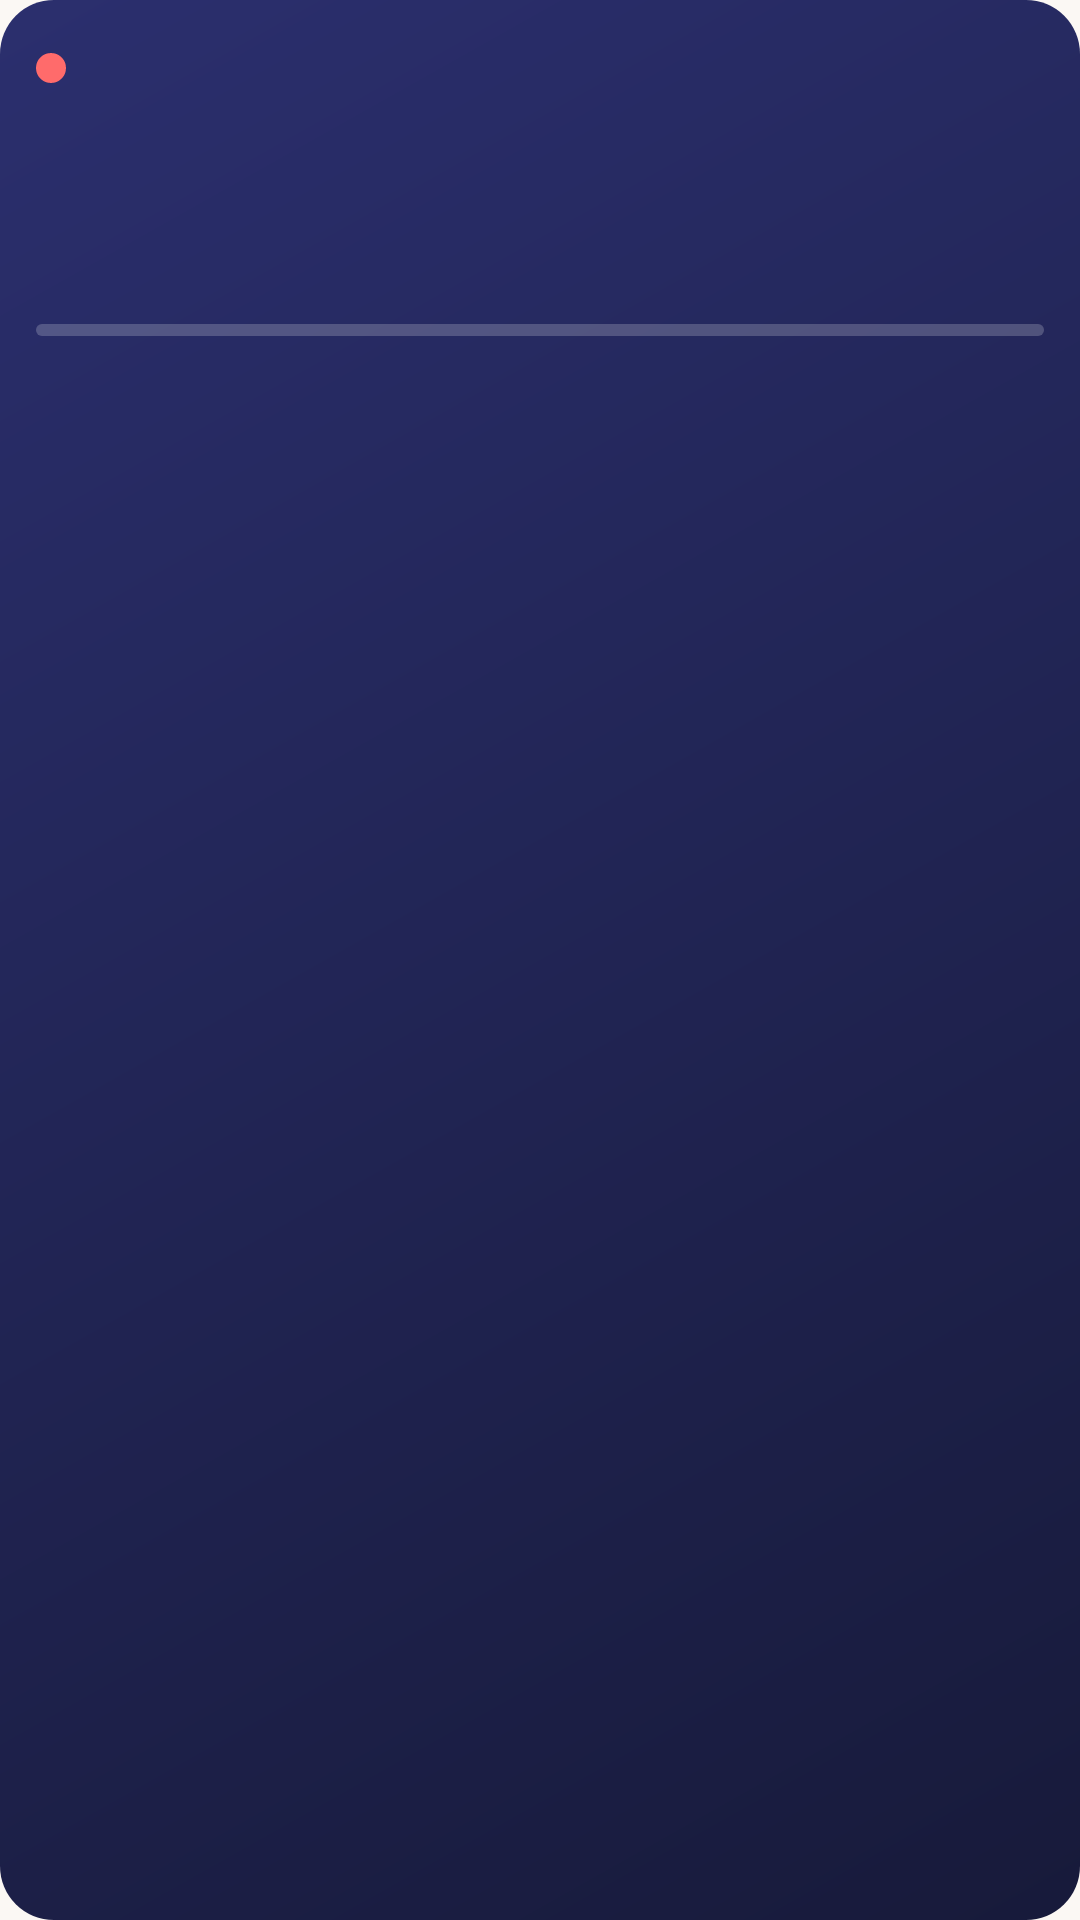

Produce the Android XML layout that renders to this screen, including the resource entries it uses.
<!-- AndroidManifest.xml: application theme Theme.EchoMind -->
<!-- res/layout/notif_dash_big.xml -->
<?xml version="1.0" encoding="utf-8"?>
<LinearLayout xmlns:android="http://schemas.android.com/apk/res/android"
    android:layout_width="match_parent" android:layout_height="wrap_content"
    android:orientation="vertical" android:background="@drawable/notif_card_bg" android:padding="12dp">
    <LinearLayout android:layout_width="match_parent" android:layout_height="wrap_content" android:orientation="horizontal" android:gravity="center_vertical">
        <ImageView android:id="@+id/dot" android:layout_width="10dp" android:layout_height="10dp" android:src="@drawable/notif_dot" android:layout_marginEnd="8dp" />
        <TextView android:id="@+id/title" android:layout_width="0dp" android:layout_weight="1" android:layout_height="wrap_content"
            android:textColor="#FFFFFFFF" android:textSize="16sp" android:textStyle="bold" android:maxLines="1" android:ellipsize="end" />
        <TextView android:id="@+id/sub" android:layout_width="wrap_content" android:layout_height="wrap_content" android:textColor="#CCFFFFFF" android:textSize="12sp" />
    </LinearLayout>
    <TextView android:id="@+id/text" android:layout_width="match_parent" android:layout_height="wrap_content"
        android:textColor="#D9FFFFFF" android:textSize="12sp" android:maxLines="2" android:ellipsize="end" android:layout_marginTop="2dp" />
    <LinearLayout android:id="@+id/tiles" android:layout_width="match_parent" android:layout_height="wrap_content" android:orientation="horizontal" android:layout_marginTop="8dp" />
    <ImageView android:id="@+id/chart" android:layout_width="match_parent" android:layout_height="34dp" android:layout_marginTop="8dp" android:scaleType="fitXY" />
    <ProgressBar android:id="@+id/progress" style="@android:style/Widget.ProgressBar.Horizontal"
        android:layout_width="match_parent" android:layout_height="4dp" android:layout_marginTop="6dp" android:max="100" android:progressTint="#FFFFB066" android:progressBackgroundTint="#33FFFFFF" />
    <LinearLayout android:id="@+id/buttons" android:layout_width="match_parent" android:layout_height="wrap_content" android:orientation="horizontal" />
    <LinearLayout android:id="@+id/buttons2" android:layout_width="match_parent" android:layout_height="wrap_content" android:orientation="horizontal" />
</LinearLayout>
<!-- resources referenced by this layout -->
<resources>
  <!-- drawable notif_card_bg (drawable) -->
  <?xml version="1.0" encoding="utf-8"?>
  <shape xmlns:android="http://schemas.android.com/apk/res/android" android:shape="rectangle">
    <gradient android:angle="315" android:startColor="#FF2B2F6E" android:endColor="#FF171A3A" />
    <corners android:radius="18dp" />
  </shape>
  <!-- drawable notif_dot (drawable) -->
  <?xml version="1.0" encoding="utf-8"?>
  <shape xmlns:android="http://schemas.android.com/apk/res/android" android:shape="oval">
    <solid android:color="#FFFF6B6B" />
    <size android:width="10dp" android:height="10dp" />
  </shape>
  <style name="Theme.EchoMind" parent="android:Theme.Material.Light.NoActionBar">
          <item name="android:windowBackground">@color/bg</item>
          <item name="android:statusBarColor">@android:color/transparent</item>
          <item name="android:navigationBarColor">@android:color/transparent</item>
          <item name="android:windowLightStatusBar">true</item>
      </style>
  <color name="bg">#FBF8F4</color>
</resources>
